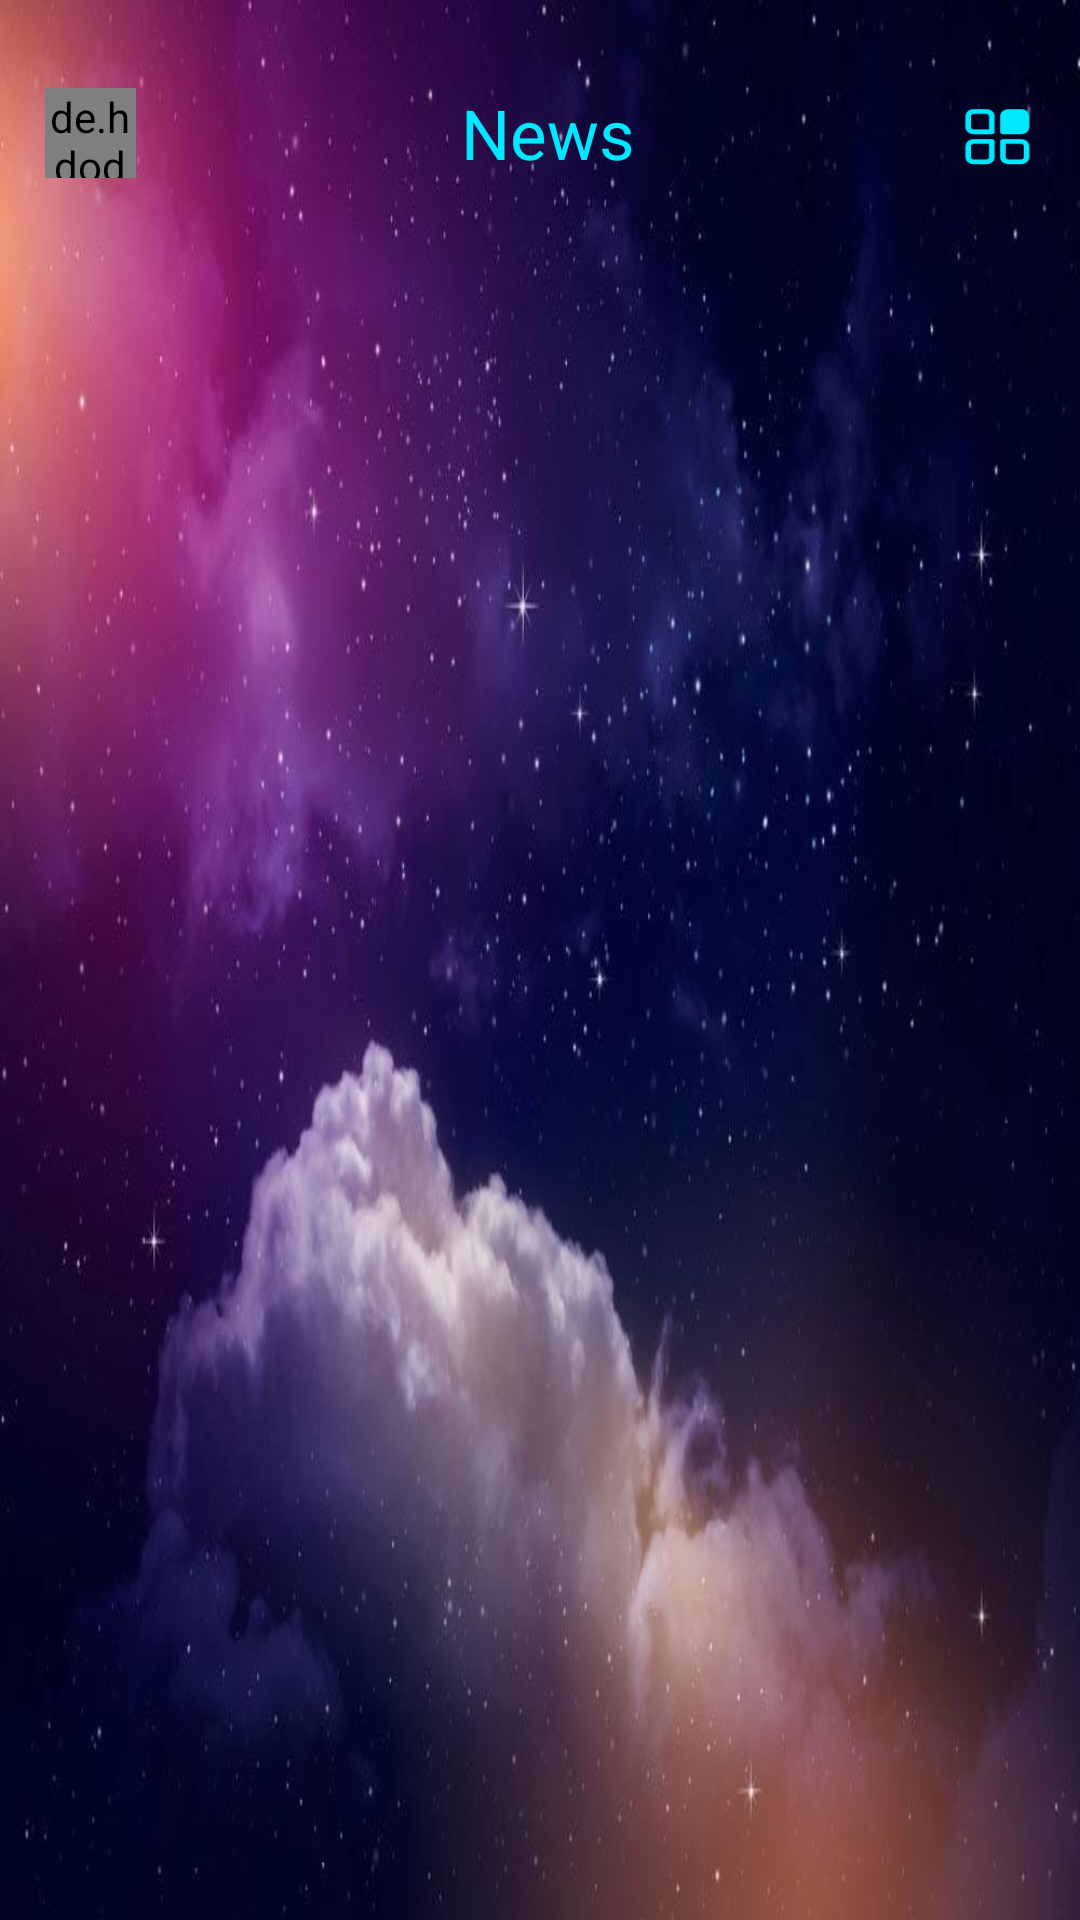

Write the Android layout XML for this screen, with the resource values it uses.
<!-- AndroidManifest.xml: application theme AppTheme -->
<!-- res/layout/mfourth_layout.xml -->
<?xml version="1.0" encoding="utf-8"?>
<LinearLayout xmlns:android="http://schemas.android.com/apk/res/android"
    android:orientation="vertical"
    android:layout_width="match_parent"
    android:layout_height="match_parent"
    android:background="@mipmap/viewpager1">
    <LinearLayout
        android:layout_width="match_parent"
        android:layout_height="65dp"
        android:orientation="horizontal">
        <de.hdodenhof.circleimageview.CircleImageView
            android:id="@+id/openDrawerLayout"
            android:layout_width="0dp"
            android:layout_weight="1"
            android:layout_height="30dp"
            android:layout_gravity="center"
            android:layout_marginLeft="15dp"
            android:layout_marginTop="12dp"
            android:src="@mipmap/me2"/>
        <TextView
            android:layout_width="0dp"
            android:layout_weight="9"
            android:layout_height="wrap_content"
            android:layout_gravity="center"
            android:layout_marginTop="12dp"
            android:gravity="center"
            android:textColor="@color/colorAccent"
            android:textSize="23sp"
            android:text="News"/>
        <Button
            android:id="@+id/more"
            android:layout_width="0dp"
            android:layout_weight="0.8"
            android:layout_height="21dp"
            android:layout_gravity="center"
            android:layout_marginRight="15dp"
            android:layout_marginTop="13dp"
            android:background="@mipmap/moreb"/>
    </LinearLayout>
    <LinearLayout
        android:layout_width="match_parent"
        android:layout_height="0dp"
        android:layout_weight="1">
    </LinearLayout>
</LinearLayout>
<!-- resources referenced by this layout -->
<resources>
  <color name="colorAccent">#00E8FF</color>
  <!-- mipmap me2: png bitmap (mipmap-hdpi, 647092 bytes) -->
  <!-- mipmap moreb: png bitmap (mipmap-hdpi, 1361 bytes) -->
  <!-- mipmap viewpager1: jpg bitmap (mipmap-hdpi, 46280 bytes) -->
  <style name="AppTheme" parent="Theme.AppCompat.Light.NoActionBar">
          
          <item name="colorPrimary">@color/colorPrimary</item>
          <item name="colorPrimaryDark">@color/colorPrimaryDark</item>
          <item name="colorAccent">@color/colorAccent</item>
      </style>
  <color name="colorPrimary">#008577</color>
  <color name="colorPrimaryDark">#303F9F</color>
</resources>
